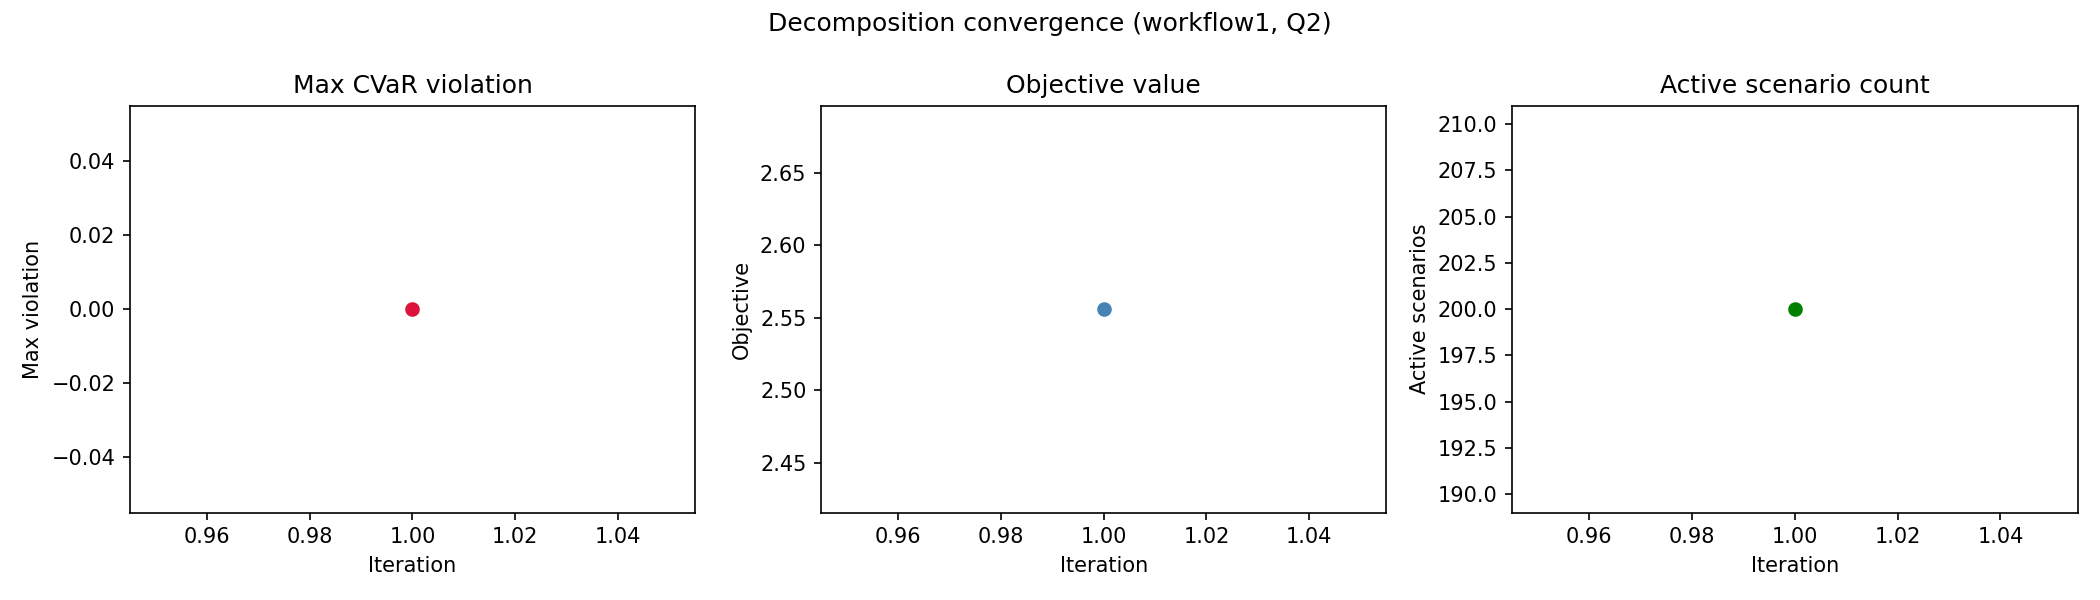

Source data for this figure (header and first rows):
workflow, quality_level, iteration, active_scenario_count, objective_value, max_violation, num_violated_scenarios, runtime_sec
workflow1, Q2, 1, 200, 2.556, 0.0, 0, 0.1066
